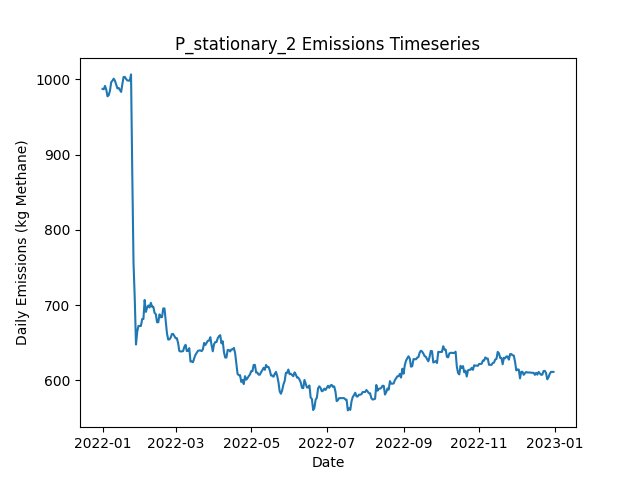

Data behind this chart, as committed beside it:
Date, Daily Emissions (Kg Methane), Daily Mitigable Emissions (Kg Methane), Daily Non-Mitigable Emissions (Kg Methan…, Daily Cost ($), Active Leaks, New Leaks, Leaks Repaired, Leaks Naturally Repaired, Leaks Tagged, Daily Repair Cost ($), Daily Natural Repair Cost ($), stationary_mdl_high Deployment Cost ($), stationary_mdl_high Sites flagged for Fo…, stationary_mdl_high Leaks tagged for rep…, stationary_mdl_high Sites Visited, stationary_mdl_high Travel Time (Minutes…, stationary_mdl_high Survey Time (Minutes…, OGI_FU_mdl_high Deployment Cost ($), OGI_FU_mdl_high Sites flagged for Follow…, OGI_FU_mdl_high Leaks tagged for repair, OGI_FU_mdl_high Sites Visited, OGI_FU_mdl_high Travel Time (Minutes), OGI_FU_mdl_high Survey Time (Minutes)
2022-01-01, 987.3, 708.6, 278.7, 6030, 378, 379, 0, 1, 0.00000, 0.00000, 200, 6030, 0, , 10, 0, 0, 0.00000, , 0, 0, 0, 0
2022-01-02, 986.8, 708.6, 278.3, 30, 377, 0, 0, 0, 0.00000, 0.00000, 0.00000, 30, 0, , 10, 0, 0, 0.00000, , 0, 0, 0, 0
2022-01-03, 991.3, 713, 278.3, 30, 378, 1, 0, 0, 0.00000, 0.00000, 0.00000, 30, 0, , 10, 0, 0, 0.00000, , 0, 0, 0, 0
2022-01-04, 986.4, 710.1, 276.3, 30, 375, 0, 0, 2, 0.00000, 0.00000, 400, 30, 0, , 10, 0, 0, 0.00000, , 0, 0, 0, 0
2022-01-05, 977.5, 701.2, 276.3, 30, 373, 0, 0, 2, 0.00000, 0.00000, 400, 30, 0, , 10, 0, 0, 0.00000, , 0, 0, 0, 0
2022-01-06, 979, 702.7, 276.3, 30, 374, 1, 0, 0, 0.00000, 0.00000, 0.00000, 30, 0, , 10, 0, 0, 0.00000, , 0, 0, 0, 0
2022-01-07, 985.1, 708.8, 276.3, 30, 375, 1, 0, 0, 0.00000, 0.00000, 0.00000, 30, 0, , 10, 0, 0, 0.00000, , 0, 0, 0, 0
2022-01-08, 996.2, 711.5, 284.8, 30, 378, 3, 0, 0, 0.00000, 0.00000, 0.00000, 30, 0, , 10, 0, 0, 0.00000, , 0, 0, 0, 0
2022-01-09, 998.3, 714.1, 284.1, 30, 378, 1, 0, 0, 0.00000, 0.00000, 0.00000, 30, 0, , 10, 0, 0, 0.00000, , 0, 0, 0, 0
2022-01-10, 1001, 716.8, 284.1, 1030, 379, 1, 0, 0, 29, 0.00000, 0.00000, 30, 10, , 10, 0, 0, 1000, , 29, 3, 120, 360
2022-01-11, 998.3, 714.1, 284.1, 1030, 378, 0, 0, 1, 25, 0.00000, 200, 30, 0, , 10, 0, 0, 1000, , 25, 3, 120, 360
2022-01-12, 992.9, 708.8, 284.1, 1030, 376, 0, 0, 2, 19, 0.00000, 400, 30, 0, , 10, 0, 0, 1000, , 19, 3, 120, 360
2022-01-13, 988, 711.7, 276.3, 530, 376, 2, 0, 1, 11, 0.00000, 200, 30, 0, , 10, 0, 0, 500, , 11, 1, 30, 120
2022-01-14, 988.7, 714.4, 274.3, 30, 376, 1, 0, 0, 0.00000, 0.00000, 0.00000, 30, 0, , 10, 0, 0, 0.00000, , 0, 0, 0, 0
2022-01-15, 986, 711.7, 274.3, 30, 375, 1, 0, 2, 0.00000, 0.00000, 400, 30, 0, , 10, 0, 0, 0.00000, , 0, 0, 0, 0
2022-01-16, 983.3, 709, 274.3, 30, 374, 0, 0, 1, 0.00000, 0.00000, 200, 30, 0, , 10, 0, 0, 0.00000, , 0, 0, 0, 0
2022-01-17, 993.8, 719.5, 274.3, 30, 374, 2, 0, 2, 0.00000, 0.00000, 400, 30, 0, , 10, 0, 0, 0.00000, , 0, 0, 0, 0
2022-01-18, 1003, 727.8, 275.4, 30, 377, 3, 0, 0, 0.00000, 0.00000, 0.00000, 30, 0, , 10, 0, 0, 0.00000, , 0, 0, 0, 0
2022-01-19, 1003, 727.8, 275.4, 1030, 377, 0, 0, 0, 29, 0.00000, 0.00000, 30, 10, , 10, 0, 0, 1000, , 29, 3, 120, 360
2022-01-20, 1001, 725.1, 275.4, 1030, 376, 0, 0, 1, 25, 0.00000, 200, 30, 0, , 10, 0, 0, 1000, , 25, 3, 120, 360
2022-01-21, 998.6, 725.1, 273.5, 1030, 375, 0, 0, 0, 21, 0.00000, 0.00000, 30, 0, , 10, 0, 0, 1000, , 21, 3, 120, 360
2022-01-22, 998.3, 725.1, 273.2, 530, 374, 0, 0, 0, 12, 0.00000, 0.00000, 30, 0, , 10, 0, 0, 500, , 12, 1, 30, 120
2022-01-23, 998.3, 725.1, 273.2, 30, 374, 0, 0, 0, 0.00000, 0.00000, 0.00000, 30, 0, , 10, 0, 0, 0.00000, , 0, 0, 0, 0
2022-01-24, 1007, 733.4, 273.2, 30, 375, 1, 0, 0, 0.00000, 0.00000, 0.00000, 30, 0, , 10, 0, 0, 0.00000, , 0, 0, 0, 0
2022-01-25, 875, 601.7, 273.2, 5030, 350, 1, 25, 1, 0.00000, 5000, 200, 30, 0, , 10, 0, 0, 0.00000, , 0, 0, 0, 0
2022-01-26, 756.3, 483.1, 273.2, 4230, 331, 2, 21, 0, 0.00000, 4200, 0.00000, 30, 0, , 10, 0, 0, 0.00000, , 0, 0, 0, 0
2022-01-27, 708.7, 433.5, 275.2, 2230, 322, 2, 11, 0, 0.00000, 2200, 0.00000, 30, 0, , 10, 0, 0, 0.00000, , 0, 0, 0, 0
2022-01-28, 647.7, 372.5, 275.2, 3030, 313, 2, 10, 1, 9, 2000, 200, 30, 10, , 10, 0, 0, 1000, , 9, 3, 120, 360
2022-01-29, 664.7, 372.5, 292.2, 1030, 316, 3, 0, 0, 8, 0.00000, 0.00000, 30, 0, , 10, 0, 0, 1000, , 8, 3, 120, 360
2022-01-30, 672.5, 381, 291.5, 1030, 317, 2, 0, 0, 13, 0.00000, 0.00000, 30, 0, , 10, 0, 0, 1000, , 13, 3, 120, 360
2022-01-31, 672.3, 380.8, 291.5, 530, 316, 0, 0, 1, 2, 0.00000, 200, 30, 0, , 10, 0, 0, 500, , 2, 1, 30, 120
2022-02-01, 672.5, 380.3, 292.2, 30, 316, 1, 0, 1, 0.00000, 0.00000, 200, 30, 0, , 10, 0, 0, 0.00000, , 0, 0, 0, 0
2022-02-02, 681.7, 388.8, 292.9, 30, 319, 4, 0, 1, 0.00000, 0.00000, 200, 30, 0, , 10, 0, 0, 0.00000, , 0, 0, 0, 0
2022-02-03, 681.7, 388.8, 292.9, 30, 319, 0, 0, 0, 0.00000, 0.00000, 0.00000, 30, 0, , 10, 0, 0, 0.00000, , 0, 0, 0, 0
2022-02-04, 706.9, 405.6, 301.4, 30, 322, 4, 0, 0, 0.00000, 0.00000, 0.00000, 30, 0, , 10, 0, 0, 0.00000, , 0, 0, 0, 0
2022-02-05, 691.1, 390.1, 300.9, 630, 318, 0, 3, 0, 0.00000, 600, 0.00000, 30, 0, , 10, 0, 0, 0.00000, , 0, 0, 0, 0
2022-02-06, 696.9, 398.4, 298.5, 1230, 317, 2, 1, 0, 11, 200, 0.00000, 30, 10, , 10, 0, 0, 1000, , 11, 3, 120, 360
2022-02-07, 699.6, 401.1, 298.5, 1030, 318, 1, 0, 0, 11, 0.00000, 0.00000, 30, 0, , 10, 0, 0, 1000, , 11, 3, 120, 360
2022-02-08, 696.9, 398.9, 298, 1030, 317, 1, 0, 1, 12, 0.00000, 200, 30, 0, , 10, 0, 0, 1000, , 12, 3, 120, 360
2022-02-09, 703.2, 396.2, 307, 530, 317, 1, 0, 1, 1, 0.00000, 200, 30, 0, , 10, 0, 0, 500, , 1, 1, 30, 120
2022-02-10, 697.8, 392.8, 305, 30, 314, 2, 0, 3, 0.00000, 0.00000, 600, 30, 0, , 10, 0, 0, 0.00000, , 0, 0, 0, 0
2022-02-11, 697.8, 392.8, 305, 30, 314, 0, 0, 0, 0.00000, 0.00000, 0.00000, 30, 0, , 10, 0, 0, 0.00000, , 0, 0, 0, 0
2022-02-12, 689.8, 392.8, 297, 30, 314, 1, 0, 0, 0.00000, 0.00000, 0.00000, 30, 0, , 10, 0, 0, 0.00000, , 0, 0, 0, 0
2022-02-13, 688, 391.3, 296.7, 430, 313, 3, 2, 1, 0.00000, 400, 200, 30, 0, , 10, 0, 0, 0.00000, , 0, 0, 0, 0
2022-02-14, 677.3, 379.9, 297.4, 230, 311, 1, 1, 2, 0.00000, 200, 400, 30, 0, , 10, 0, 0, 0.00000, , 0, 0, 0, 0
2022-02-15, 677.3, 379.9, 297.4, 1030, 311, 0, 0, 0, 10, 0.00000, 0.00000, 30, 10, , 10, 0, 0, 1000, , 10, 3, 120, 360
2022-02-16, 687.8, 390.8, 297, 1030, 312, 2, 0, 0, 10, 0.00000, 0.00000, 30, 0, , 10, 0, 0, 1000, , 10, 3, 120, 360
2022-02-17, 684, 389, 295, 1030, 309, 1, 0, 3, 11, 0.00000, 600, 30, 0, , 10, 0, 0, 1000, , 11, 3, 120, 360
2022-02-18, 684, 389, 295, 530, 309, 0, 0, 0, 1, 0.00000, 0.00000, 30, 0, , 10, 0, 0, 500, , 1, 1, 30, 120
2022-02-19, 695.6, 400.6, 295, 30, 313, 5, 0, 1, 0.00000, 0.00000, 200, 30, 0, , 10, 0, 0, 0.00000, , 0, 0, 0, 0
2022-02-20, 695.6, 400.6, 295, 30, 313, 0, 0, 0, 0.00000, 0.00000, 0.00000, 30, 0, , 10, 0, 0, 0.00000, , 0, 0, 0, 0
2022-02-21, 679.1, 384.1, 295, 430, 311, 1, 2, 0, 0.00000, 400, 0.00000, 30, 0, , 10, 0, 0, 0.00000, , 0, 0, 0, 0
2022-02-22, 662.6, 366.9, 295.7, 630, 311, 3, 3, 0, 0.00000, 600, 0.00000, 30, 0, , 10, 0, 0, 0.00000, , 0, 0, 0, 0
2022-02-23, 654.3, 358.6, 295.7, 230, 310, 0, 1, 0, 0.00000, 200, 0.00000, 30, 0, , 10, 0, 0, 0.00000, , 0, 0, 0, 0
2022-02-24, 654.6, 361.3, 293.2, 1030, 309, 1, 0, 0, 9, 0.00000, 0.00000, 30, 10, , 10, 0, 0, 1000, , 9, 3, 120, 360
2022-02-25, 656.8, 363.6, 293.2, 1030, 309, 1, 0, 1, 7, 0.00000, 200, 30, 0, , 10, 0, 0, 1000, , 7, 3, 120, 360
2022-02-26, 661.7, 368.9, 292.8, 1030, 310, 2, 0, 0, 11, 0.00000, 0.00000, 30, 0, , 10, 0, 0, 1000, , 11, 3, 120, 360
2022-02-27, 661.7, 368.9, 292.8, 530, 310, 0, 0, 0, 1, 0.00000, 0.00000, 30, 0, , 10, 0, 0, 500, , 1, 1, 30, 120
2022-02-28, 658.8, 366, 292.8, 30, 308, 0, 0, 2, 0.00000, 0.00000, 400, 30, 0, , 10, 0, 0, 0.00000, , 0, 0, 0, 0
2022-03-01, 656.1, 363.3, 292.8, 30, 307, 0, 0, 1, 0.00000, 0.00000, 200, 30, 0, , 10, 0, 0, 0.00000, , 0, 0, 0, 0
... 305 more rows
